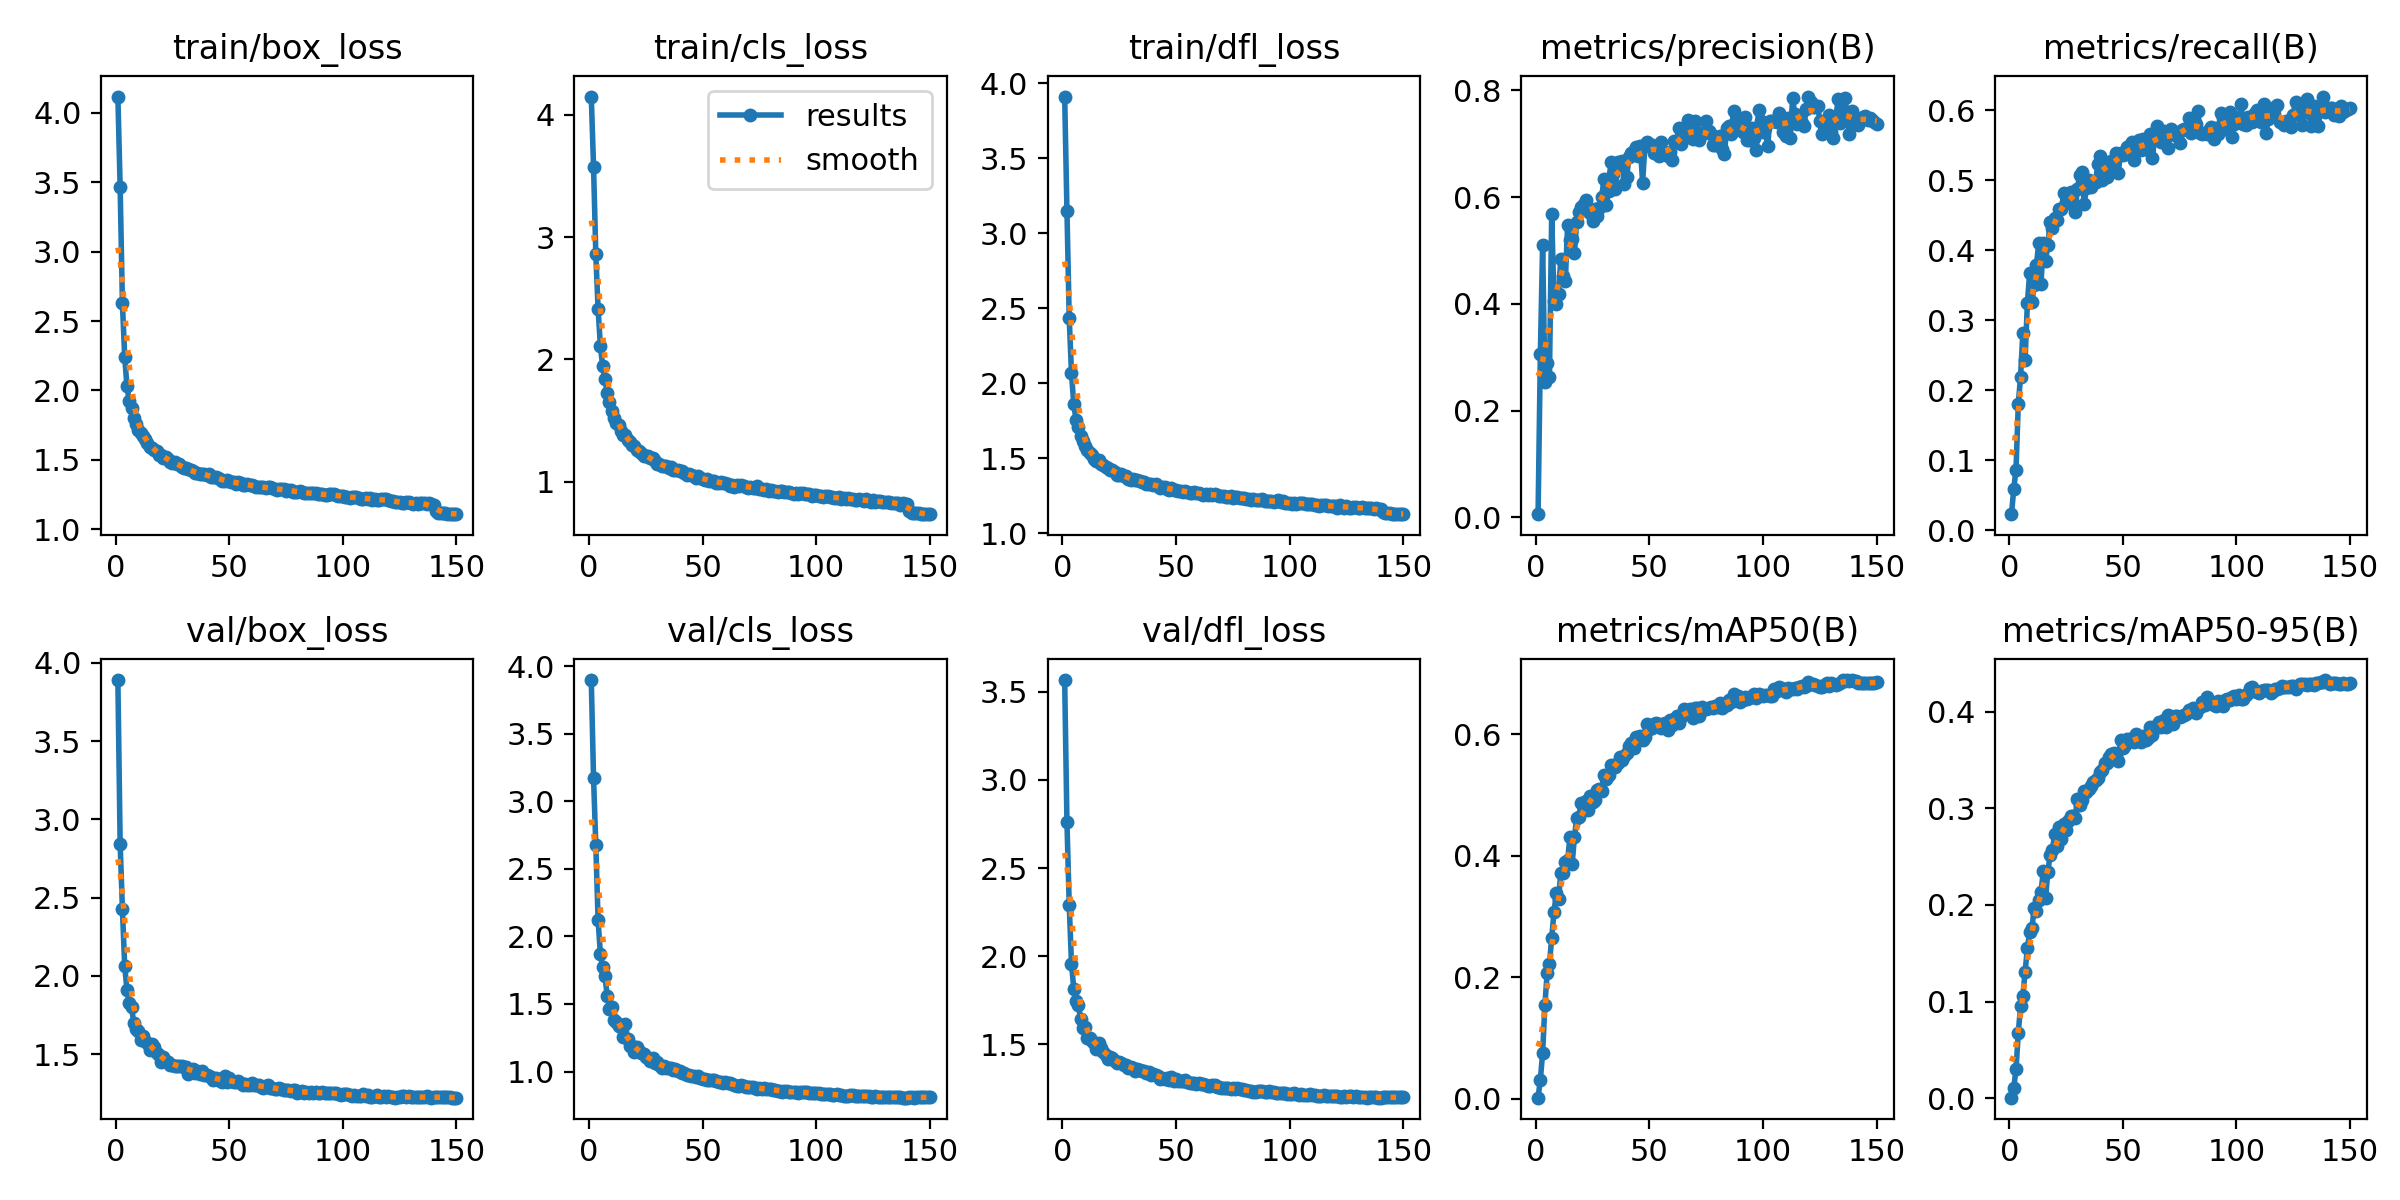

The table this chart was drawn from, first rows:
epoch, time, train/box_loss, train/cls_loss, train/dfl_loss, metrics/precision(B), metrics/recall(B), metrics/mAP50(B), metrics/mAP50-95(B), val/box_loss, val/cls_loss, val/dfl_loss, lr/pg0, lr/pg1, lr/pg2
1, 217, 4.118, 4.15, 3.912, 0.00573, 0.02287, 0.00202, 0.00056, 3.889, 3.897, 3.567, 0.07003, 0.003329, 0.003329
2, 438.2, 3.465, 3.577, 3.151, 0.3056, 0.05888, 0.03147, 0.01075, 2.844, 3.173, 2.761, 0.03999, 0.006619, 0.006619
3, 539.9, 2.628, 2.858, 2.435, 0.51, 0.08664, 0.07545, 0.02978, 2.425, 2.673, 2.292, 0.009903, 0.009864, 0.009864
4, 641.4, 2.243, 2.413, 2.066, 0.2541, 0.1805, 0.1545, 0.06785, 2.063, 2.121, 1.958, 0.009802, 0.009802, 0.009802
5, 742.9, 2.029, 2.113, 1.861, 0.2885, 0.2192, 0.2072, 0.09526, 1.911, 1.872, 1.816, 0.009736, 0.009736, 0.009736
6, 844.3, 1.924, 1.948, 1.757, 0.2633, 0.2816, 0.2216, 0.1058, 1.826, 1.772, 1.747, 0.00967, 0.00967, 0.00967
7, 1052, 1.87, 1.836, 1.711, 0.5684, 0.2435, 0.2653, 0.1311, 1.8, 1.71, 1.725, 0.009604, 0.009604, 0.009604
8, 1199, 1.8, 1.728, 1.647, 0.4053, 0.3246, 0.3066, 0.1551, 1.701, 1.561, 1.645, 0.009538, 0.009538, 0.009538
9, 1316, 1.761, 1.651, 1.616, 0.4002, 0.367, 0.3381, 0.1718, 1.66, 1.466, 1.594, 0.009472, 0.009472, 0.009472
10, 1566, 1.715, 1.58, 1.584, 0.4185, 0.3252, 0.3288, 0.1756, 1.647, 1.478, 1.597, 0.009406, 0.009406, 0.009406
11, 1709, 1.695, 1.522, 1.553, 0.4841, 0.3503, 0.3715, 0.1971, 1.59, 1.379, 1.534, 0.00934, 0.00934, 0.00934
12, 1812, 1.67, 1.483, 1.538, 0.4515, 0.3793, 0.371, 0.1939, 1.616, 1.364, 1.536, 0.009274, 0.009274, 0.009274
13, 1912, 1.647, 1.46, 1.519, 0.4431, 0.4106, 0.3893, 0.2049, 1.584, 1.341, 1.519, 0.009208, 0.009208, 0.009208
14, 2014, 1.624, 1.415, 1.495, 0.5474, 0.3518, 0.3926, 0.2134, 1.572, 1.332, 1.508, 0.009142, 0.009142, 0.009142
15, 2115, 1.59, 1.383, 1.481, 0.5197, 0.4104, 0.4301, 0.2349, 1.527, 1.253, 1.475, 0.009076, 0.009076, 0.009076
16, 2216, 1.585, 1.381, 1.487, 0.5213, 0.3844, 0.3865, 0.2071, 1.564, 1.351, 1.51, 0.00901, 0.00901, 0.00901
17, 2318, 1.57, 1.337, 1.461, 0.4953, 0.4071, 0.4307, 0.234, 1.546, 1.241, 1.482, 0.008944, 0.008944, 0.008944
18, 2482, 1.562, 1.321, 1.455, 0.5531, 0.4397, 0.4625, 0.2518, 1.509, 1.19, 1.455, 0.008878, 0.008878, 0.008878
19, 2587, 1.534, 1.297, 1.441, 0.5721, 0.4321, 0.4645, 0.257, 1.495, 1.187, 1.442, 0.008812, 0.008812, 0.008812
20, 2780, 1.534, 1.29, 1.434, 0.5817, 0.4452, 0.4865, 0.2729, 1.45, 1.145, 1.419, 0.008746, 0.008746, 0.008746
21, 2911, 1.511, 1.257, 1.423, 0.5873, 0.4431, 0.475, 0.2613, 1.484, 1.183, 1.43, 0.00868, 0.00868, 0.00868
22, 3017, 1.518, 1.249, 1.421, 0.5949, 0.4591, 0.4899, 0.2809, 1.457, 1.148, 1.423, 0.008614, 0.008614, 0.008614
23, 3118, 1.507, 1.235, 1.412, 0.5799, 0.4587, 0.4757, 0.2682, 1.452, 1.138, 1.407, 0.008548, 0.008548, 0.008548
24, 3220, 1.483, 1.21, 1.392, 0.57, 0.4817, 0.4991, 0.2833, 1.43, 1.133, 1.393, 0.008482, 0.008482, 0.008482
25, 3321, 1.478, 1.208, 1.391, 0.5548, 0.4666, 0.488, 0.2779, 1.433, 1.106, 1.398, 0.008416, 0.008416, 0.008416
26, 3421, 1.484, 1.208, 1.395, 0.5784, 0.4701, 0.4921, 0.2866, 1.425, 1.104, 1.396, 0.00835, 0.00835, 0.00835
27, 3521, 1.466, 1.193, 1.384, 0.5653, 0.4833, 0.5089, 0.2915, 1.421, 1.078, 1.382, 0.008284, 0.008284, 0.008284
28, 3621, 1.467, 1.19, 1.381, 0.58, 0.4645, 0.5091, 0.2919, 1.427, 1.097, 1.381, 0.008218, 0.008218, 0.008218
29, 3721, 1.448, 1.167, 1.365, 0.6007, 0.4541, 0.507, 0.2898, 1.426, 1.064, 1.368, 0.008152, 0.008152, 0.008152
30, 3821, 1.442, 1.141, 1.354, 0.6339, 0.4877, 0.5322, 0.3092, 1.419, 1.067, 1.371, 0.008086, 0.008086, 0.008086
31, 3922, 1.439, 1.147, 1.359, 0.5847, 0.5079, 0.5265, 0.3035, 1.421, 1.05, 1.364, 0.00802, 0.00802, 0.00802
32, 4022, 1.431, 1.125, 1.356, 0.6123, 0.5109, 0.5333, 0.3084, 1.375, 1.029, 1.351, 0.007954, 0.007954, 0.007954
33, 161.8, 1.424, 1.129, 1.355, 0.6661, 0.4653, 0.5501, 0.3181, 1.397, 1.041, 1.358, 0.007888, 0.007888, 0.007888
34, 263.1, 1.418, 1.126, 1.348, 0.6432, 0.4891, 0.5474, 0.3166, 1.402, 1.029, 1.353, 0.007822, 0.007822, 0.007822
35, 365.2, 1.401, 1.112, 1.341, 0.6146, 0.5005, 0.5467, 0.3195, 1.382, 1.026, 1.349, 0.007756, 0.007756, 0.007756
36, 466.5, 1.407, 1.121, 1.344, 0.665, 0.4906, 0.5523, 0.3232, 1.392, 1.027, 1.348, 0.00769, 0.00769, 0.00769
37, 567.4, 1.397, 1.091, 1.331, 0.6601, 0.4978, 0.5619, 0.3269, 1.374, 1.01, 1.335, 0.007624, 0.007624, 0.007624
38, 669.3, 1.394, 1.093, 1.328, 0.6684, 0.4977, 0.557, 0.3288, 1.392, 1.02, 1.345, 0.007558, 0.007558, 0.007558
39, 769.7, 1.401, 1.095, 1.332, 0.6244, 0.5228, 0.5644, 0.3311, 1.365, 1.006, 1.327, 0.007492, 0.007492, 0.007492
40, 871.6, 1.389, 1.083, 1.319, 0.638, 0.5346, 0.569, 0.3376, 1.369, 1.003, 1.333, 0.007426, 0.007426, 0.007426
41, 972.6, 1.397, 1.085, 1.326, 0.675, 0.5002, 0.5805, 0.3397, 1.361, 0.9911, 1.328, 0.00736, 0.00736, 0.00736
42, 1074, 1.374, 1.069, 1.314, 0.6819, 0.5215, 0.5854, 0.3473, 1.357, 0.9904, 1.323, 0.007294, 0.007294, 0.007294
43, 1175, 1.373, 1.051, 1.303, 0.6871, 0.5038, 0.578, 0.3466, 1.332, 0.9708, 1.303, 0.007228, 0.007228, 0.007228
44, 1276, 1.377, 1.06, 1.311, 0.6946, 0.5219, 0.5959, 0.3526, 1.347, 0.9729, 1.307, 0.007162, 0.007162, 0.007162
45, 1378, 1.369, 1.054, 1.306, 0.6777, 0.5277, 0.592, 0.3564, 1.331, 0.965, 1.304, 0.007096, 0.007096, 0.007096
46, 1478, 1.36, 1.044, 1.293, 0.6954, 0.5269, 0.5962, 0.3572, 1.339, 0.9646, 1.309, 0.00703, 0.00703, 0.00703
47, 1581, 1.344, 1.029, 1.29, 0.6271, 0.5386, 0.591, 0.3552, 1.325, 0.9614, 1.299, 0.006964, 0.006964, 0.006964
48, 1682, 1.349, 1.046, 1.302, 0.6964, 0.5107, 0.5954, 0.3489, 1.357, 0.9633, 1.312, 0.006898, 0.006898, 0.006898
49, 1783, 1.352, 1.031, 1.29, 0.703, 0.5381, 0.6174, 0.3705, 1.32, 0.9489, 1.29, 0.006832, 0.006832, 0.006832
50, 1884, 1.349, 1.022, 1.289, 0.6987, 0.536, 0.6084, 0.3619, 1.345, 0.9483, 1.303, 0.006766, 0.006766, 0.006766
51, 1985, 1.336, 1.012, 1.284, 0.6968, 0.5377, 0.6099, 0.3656, 1.329, 0.9483, 1.295, 0.0067, 0.0067, 0.0067
52, 2086, 1.338, 1.02, 1.284, 0.682, 0.5479, 0.6167, 0.3713, 1.321, 0.9382, 1.293, 0.006634, 0.006634, 0.006634
53, 2187, 1.327, 1.007, 1.278, 0.6952, 0.5503, 0.6192, 0.3712, 1.319, 0.9345, 1.291, 0.006568, 0.006568, 0.006568
54, 2289, 1.34, 1.005, 1.285, 0.6765, 0.5542, 0.6171, 0.3696, 1.326, 0.9398, 1.296, 0.006502, 0.006502, 0.006502
55, 2393, 1.333, 1.001, 1.278, 0.7027, 0.5284, 0.6097, 0.3681, 1.314, 0.9343, 1.289, 0.006436, 0.006436, 0.006436
56, 2496, 1.319, 0.9889, 1.269, 0.6844, 0.5436, 0.6175, 0.3767, 1.305, 0.9276, 1.283, 0.00637, 0.00637, 0.00637
57, 2598, 1.316, 0.9902, 1.269, 0.6807, 0.5573, 0.6183, 0.373, 1.309, 0.9242, 1.283, 0.006304, 0.006304, 0.006304
58, 2699, 1.323, 0.9982, 1.273, 0.6771, 0.5434, 0.6067, 0.3687, 1.301, 0.9236, 1.281, 0.006238, 0.006238, 0.006238
59, 2800, 1.318, 0.9877, 1.27, 0.6838, 0.5586, 0.6232, 0.3752, 1.305, 0.9175, 1.276, 0.006172, 0.006172, 0.006172
60, 2901, 1.319, 0.989, 1.269, 0.6702, 0.5482, 0.6151, 0.3703, 1.313, 0.9245, 1.282, 0.006106, 0.006106, 0.006106
... 90 more rows
